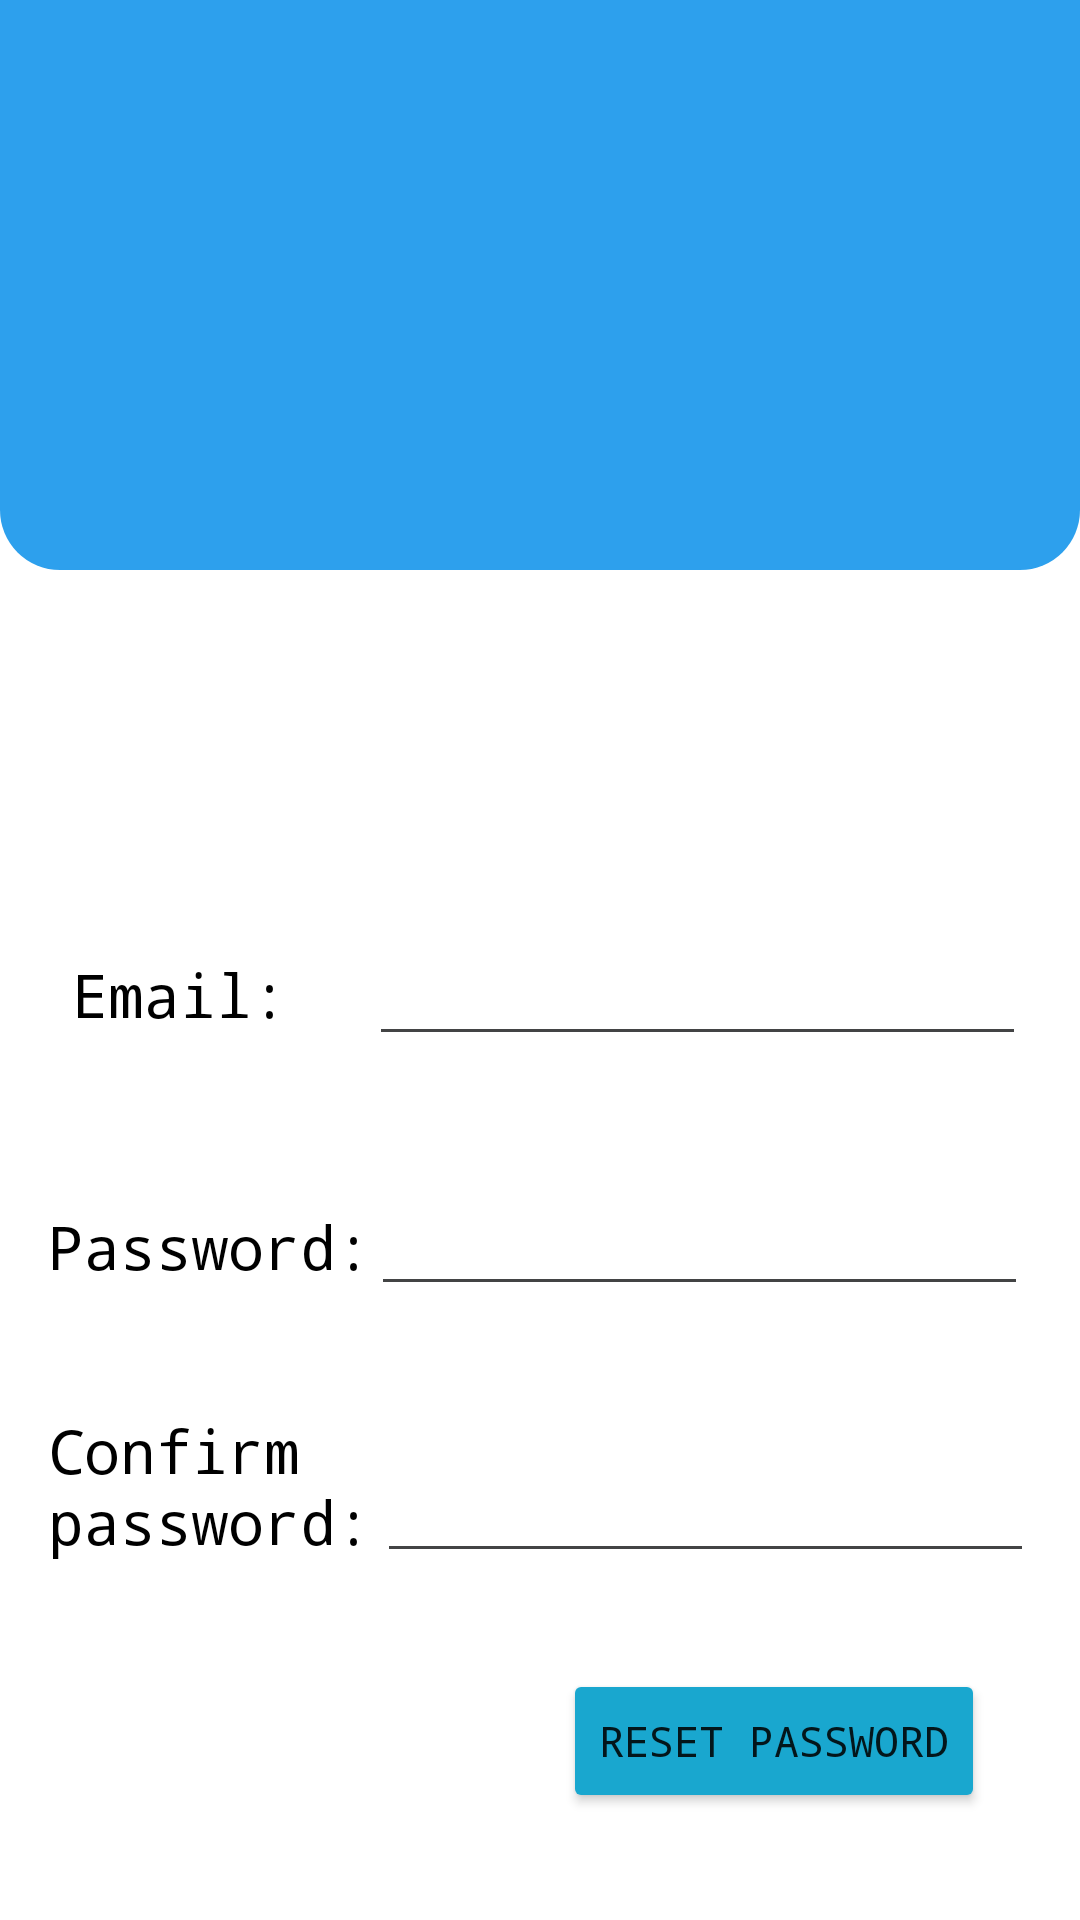

The Android layout XML behind this screen, and the referenced resources:
<!-- AndroidManifest.xml: application theme Theme.NavBarLicenta -->
<!-- res/layout/fragment_forgot_pass.xml -->
<?xml version="1.0" encoding="utf-8"?>
<androidx.constraintlayout.widget.ConstraintLayout xmlns:android="http://schemas.android.com/apk/res/android"
    xmlns:app="http://schemas.android.com/apk/res-auto"
    xmlns:tools="http://schemas.android.com/tools"
    android:layout_width="match_parent"
    android:layout_height="match_parent"
    tools:context=".ui.forgotpass.ForgotPassFragment">


    <LinearLayout
        android:layout_width="match_parent"
        android:layout_height="match_parent"
        android:orientation="vertical">

        <androidx.constraintlayout.widget.ConstraintLayout
            android:layout_width="match_parent"
            android:layout_height="190dp"
            android:background="@drawable/admin_rounded_corers">

            <TextView
                android:id="@+id/text_forgot_pass"
                android:layout_width="wrap_content"
                android:layout_height="wrap_content"
                android:layout_marginTop="15dp"
                android:fontFamily="monospace"
                android:textAlignment="center"
                android:textColor="@color/white"
                android:textSize="40sp"
                android:textStyle="bold"
                app:layout_constraintEnd_toEndOf="parent"
                app:layout_constraintStart_toStartOf="parent"
                app:layout_constraintTop_toTopOf="parent" />

        </androidx.constraintlayout.widget.ConstraintLayout>

        <androidx.constraintlayout.widget.ConstraintLayout
            android:layout_width="match_parent"
            android:layout_height="match_parent">

            <TextView
                android:id="@+id/textView198"
                android:layout_width="wrap_content"
                android:layout_height="wrap_content"
                android:layout_marginStart="24dp"
                android:layout_marginTop="128dp"
                android:fontFamily="monospace"
                android:text="@string/signup_email"
                android:textColor="@color/black"
                android:textSize="20sp"
                app:layout_constraintStart_toStartOf="parent"
                app:layout_constraintTop_toTopOf="parent" />

            <EditText
                android:id="@+id/editText_forgot_email"
                android:layout_width="219dp"
                android:layout_height="42dp"
                android:layout_marginStart="52dp"
                android:layout_marginTop="120dp"
                android:layout_marginEnd="43dp"
                android:ems="10"
                android:inputType="textEmailAddress"
                android:theme="@style/MyEditTextTheme"
                app:layout_constraintEnd_toEndOf="parent"
                app:layout_constraintStart_toEndOf="@+id/textView198"
                app:layout_constraintTop_toTopOf="parent" />

            <TextView
                android:id="@+id/textView199"
                android:layout_width="wrap_content"
                android:layout_height="wrap_content"
                android:layout_marginStart="16dp"
                android:layout_marginTop="57dp"
                android:fontFamily="monospace"
                android:text="@string/signup_parola"
                android:textColor="@color/black"
                android:textSize="20sp"
                app:layout_constraintStart_toStartOf="parent"
                app:layout_constraintTop_toBottomOf="@+id/textView198" />

            <EditText
                android:id="@+id/editText_forgot_pass"
                android:layout_width="219dp"
                android:layout_height="0dp"
                android:layout_marginStart="24dp"
                android:layout_marginTop="42dp"
                android:layout_marginEnd="42dp"
                android:ems="10"
                android:inputType="textPassword"
                android:theme="@style/MyEditTextTheme"
                app:layout_constraintEnd_toEndOf="parent"
                app:layout_constraintStart_toEndOf="@+id/textView199"
                app:layout_constraintTop_toBottomOf="@+id/editText_forgot_email" />

            <TextView
                android:id="@+id/textView200"
                android:layout_width="111dp"
                android:layout_height="0dp"
                android:layout_marginStart="16dp"
                android:layout_marginTop="41dp"
                android:fontFamily="monospace"
                android:text="@string/signup_confparola"
                android:textColor="@color/black"
                android:textSize="20sp"
                app:layout_constraintStart_toStartOf="parent"
                app:layout_constraintTop_toBottomOf="@+id/textView199" />

            <EditText
                android:id="@+id/editText_forgot_cpass"
                android:layout_width="219dp"
                android:layout_height="42dp"
                android:layout_marginStart="24dp"
                android:layout_marginTop="47dp"
                android:layout_marginEnd="41dp"
                android:ems="10"
                android:inputType="textPassword"
                android:theme="@style/MyEditTextTheme"
                app:layout_constraintEnd_toEndOf="parent"
                app:layout_constraintStart_toEndOf="@+id/textView200"
                app:layout_constraintTop_toBottomOf="@+id/editText_forgot_pass" />

            <Button
                android:id="@+id/button_reset_pass"
                android:layout_width="wrap_content"
                android:layout_height="48dp"
                android:layout_marginStart="200dp"
                android:layout_marginTop="32dp"
                android:layout_marginEnd="44dp"
                android:backgroundTint="@color/button"
                android:fontFamily="monospace"
                android:text="@string/reset_password_button"
                app:layout_constraintEnd_toEndOf="parent"
                app:layout_constraintStart_toStartOf="parent"
                app:layout_constraintTop_toBottomOf="@+id/editText_forgot_cpass" />

        </androidx.constraintlayout.widget.ConstraintLayout>


    </LinearLayout>

</androidx.constraintlayout.widget.ConstraintLayout>
<!-- resources referenced by this layout -->
<resources>
  <color name="black">#FF000000</color>
  <color name="button">#19A7CF</color>
  <color name="white">#FFFFFFFF</color>
  <!-- drawable admin_rounded_corers (drawable) -->
  <?xml version="1.0" encoding="utf-8"?>
  <shape xmlns:android="http://schemas.android.com/apk/res/android">
  
      <solid android:color="@color/blue" />
      <corners
          android:bottomLeftRadius="20dp"
          android:bottomRightRadius="20dp"
          android:topLeftRadius="0dp"
          android:topRightRadius="0dp" />
  
  
  </shape>
  <string name="reset_password_button">Reset Password</string>
  
  
      //reservations fragment
  <string name="signup_confparola">Confirm password:</string>
  <string name="signup_email">Email:</string>
  <string name="signup_parola">Password:</string>
  <style name="MyEditTextTheme">
          <item name="colorControlNormal">#BE030405</item>
          <item name="colorControlActivated">#BE064A8E</item>
          <item name="colorControlHighlight">#FFFFFF</item>
      </style>
  <style name="Theme.NavBarLicenta" parent="Theme.MaterialComponents.DayNight.DarkActionBar">
          
          <item name="colorPrimary">@color/teal_700</item>
          <item name="colorPrimaryVariant">@color/black</item>
          <item name="colorOnPrimary">@color/white</item>
          
          <item name="colorSecondary">@color/teal_200</item>
          <item name="colorSecondaryVariant">@color/teal_700</item>
          <item name="colorOnSecondary">@color/black</item>
          
          <item name="android:statusBarColor" tools:targetApi="l">?attr/colorPrimaryVariant</item>
          
      </style>
  <color name="blue">#2DA0ED</color>
  <color name="teal_700">#FF018786</color>
  <color name="teal_200">#FF03DAC5</color>
</resources>
